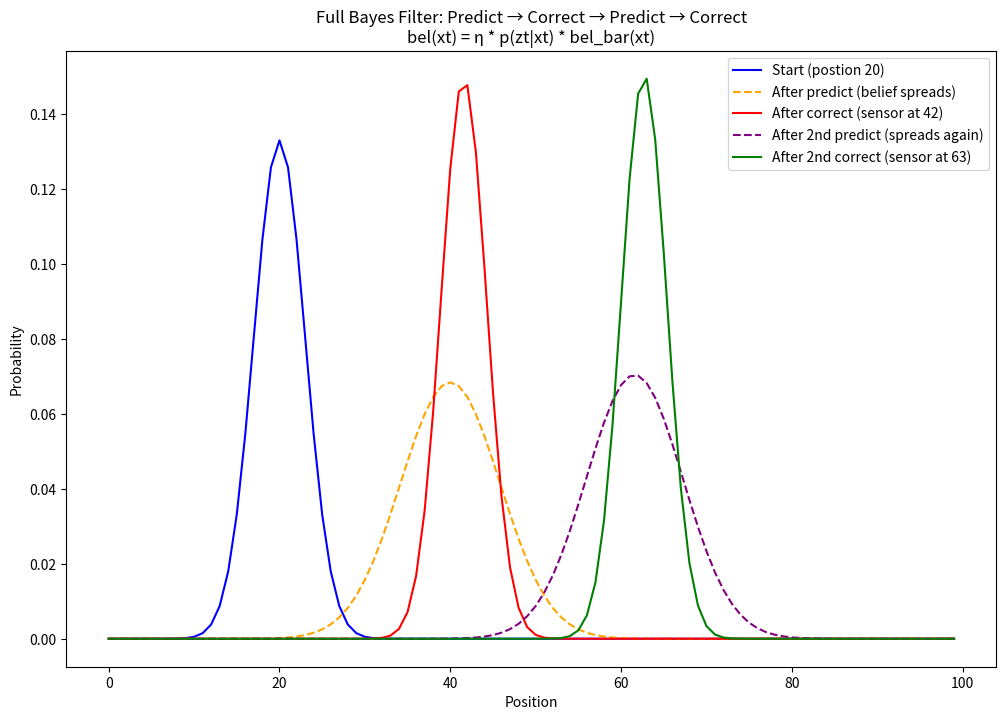

Generate this figure with matplotlib:
#Author: Tambu Precious Takum 
#Date: 2026-05-19
# Exercise 3 - Correction Step (slide 10-11)

# Full Bayes Filter:
# Prediction:  bel_bar(xt) = ∫ p(xt|ut,xt-1) * bel(xt-1) dxt-1
# Correction:  bel(xt)     = η * p(zt|xt) * bel_bar(xt)

import numpy as np
import matplotlib.pyplot as plt

positions = np.arange(100)

def gaussian_belief(postions, mean, sigma):
    belief = np.exp(-0.5 * ((positions - mean) / sigma) ** 2)
    return belief / belief.sum()

def predict(belief, move_command, motion_noise):
    new_belief = np.zeros(len(belief))
    for x_prev in range(len(belief)):
        if belief[x_prev] < 1e-10: 
            continue # skip positions with near -zero probability 
        
        expected_pos = x_prev + move_command
        motion_model = gaussian_belief(positions, expected_pos, motion_noise)
        new_belief += belief[x_prev] * motion_model
    return new_belief / new_belief.sum()

def correct(belief, sensor_reading, sensor_noise):
    """
    Correction step.
    belief        : predicted belief bel_bar(xt)
    sensor_reading: what the sensor measured (zt)
    sensor_noise  : how accurate the sensor is (sigma)

    p(zt | xt) - likelihood of seeing zt if robot is at xt
    """
    
    # Sensor model: how likely is this reading at each position?
    sensor_model = gaussian_belief(positions, sensor_reading, sensor_noise)
    
    # Correction: multiply belief by the sensor likelihood
    # η is just the normalization constant
    new_belief = sensor_model * belief
    return new_belief / new_belief.sum() # Normalize

# ---- Run the full predict → correct cycle ----

# Start confident at position 20
belief = gaussian_belief(positions, mean=20, sigma=3)

plt.figure(figsize=(12, 8))
plt.plot(positions, belief, label="Start (postion 20)", color="blue")

# --- Step 1: Move but dont sense ---
belief = predict(belief, move_command=20, motion_noise=5)
plt.plot(positions, belief, label="After predict (belief spreads)", 
         color="orange", linestyle="--")

# --- Step 2: Sensor sees position 42 ---
# Robot is roughly at 40 but sensor is noisy
belief = correct(belief, sensor_reading=42, sensor_noise=3)
plt.plot(positions, belief, label="After correct (sensor at 42)", 
         color="red")

# --- Step 3: Move again ---
belief = predict(belief, move_command=20, motion_noise=5)
plt.plot(positions, belief, label="After 2nd predict (spreads again)", 
         color="purple", linestyle="--")


# --- Step 4: Sensor sees position 63 ---
belief = correct(belief, sensor_reading=63, sensor_noise=3)
plt.plot(positions, belief, label="After 2nd correct (sensor at 63)", 
         color="green")

plt.title("Full Bayes Filter: Predict → Correct → Predict → Correct\n"
          "bel(xt) = η * p(zt|xt) * bel_bar(xt)")
plt.xlabel("Position")
plt.ylabel("Probability")
plt.legend()
plt.show()

""" 
Summary: 
            PREDICT step:
bel_bar(xt) = ∫ p(xt|ut,xt-1) * bel(xt-1) dxt-1
               [what motion says]  [what we knew before]
                     ↓
              belief SPREADS (less certain)

CORRECT step:
bel(xt) = η * p(zt|xt) * bel_bar(xt)
               [what sensor says] [what motion gave us]
                     ↓
              belief SHARPENS (more certain)
              
So the correction is literally just multiplying the two together:
prediction  ×  sensor reading  =  corrected belief
(where we          (where we         (best estimate
 think we are)      seem to be)       of where we are)
Neither one alone is enough:
Prediction only  →  uncertainty grows forever
Sensor only      →  too noisy, no memory
Combined         →  best of both worlds ✓
"""
